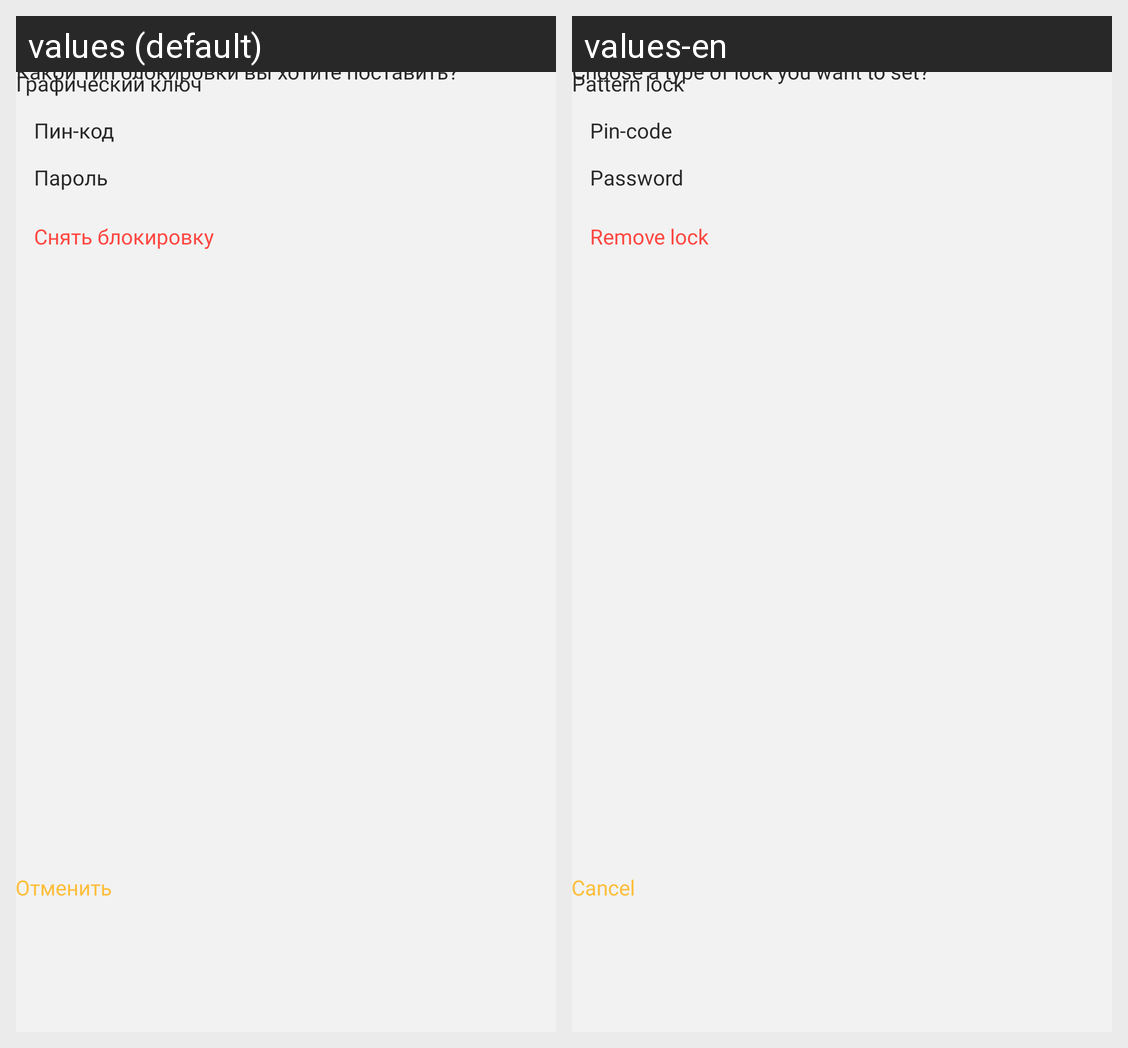

For this localized Android screen grid, give each drawn string resource with its value in every locale shown.
Android screen res/layout/layout_type_of_security.xml rendered under 2 locales, left to right: values (default), values-en. Device: Nexus 5 (rendered at 1080×1920; each locale shown at half size, 540×960, under a caption strip naming it); theme AppTheme.
Strings drawn on this screen, with the default value and each locale's value (text and hints the layout hard-codes, and strings that could not be matched under every locale, appear in the picture but are not listed):

type_of_lock_label
  values: Какой тип блокировки вы хотите поставить?
  values-en: Choose a type of lock you want to set?

graphic_key_label
  values: Графический ключ
  values-en: Pattern lock

pin_code_label
  values: Пин-код
  values-en: Pin-code

password_label
  values: Пароль
  values-en: Password

remove_lock_label
  values: Снять блокировку
  values-en: Remove lock

cancel_label
  values: Отменить
  values-en: Cancel
